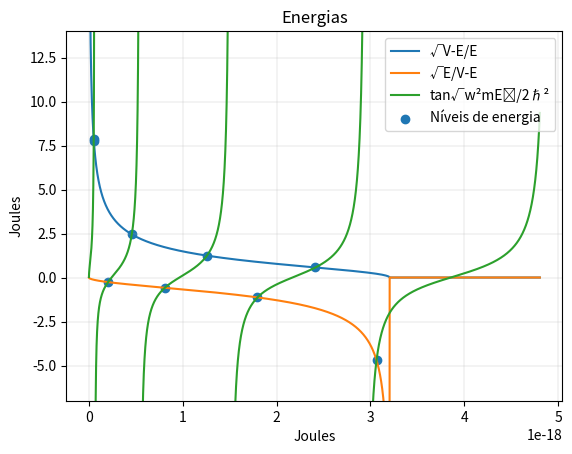

The matplotlib source for this figure:

from math import tan, sqrt, pi, atan, sin, sinh, cos, cosh, nan
import matplotlib.pyplot as plt
import numpy as np

eV=1.6022e-19 #joules
nm = 1.0e-9 #metros
c=3e8
m=9.1094e-31 #kg
w= 1.0 * nm 
V=20.0 * eV 
E_max = 30 * eV 
h=6.626e-34 #4.135667696e-15 #eV
hb=h/(2.0*pi)

#Solução paleativa de baixo custo alternativa para lidar com os pontos onde E>V e a curva fica complexa
treshold_niveis =  3.5e-18 #Ponto a partir do qual não é necessário mais contar os niveis 
def F(i):
    '''
    Define o conjunto de funções

    Retorna a função adequada de acordo com o índice e não o valor dela

    ⎰ f(x) =  √(V-E)/E   se i par
    ⎱ f(x) = -√E/(V-E)    se i impar

    '''
    functions_set = {
        0:lambda E:((V-E)/E)**(1.0/2.0),
        1:lambda E:-((E/(V-E))**(1.0/2.0)),
    }
    return functions_set[i%2]


def F_geral(Ei):
    '''
        tan√w²mEᵢ/2ℏ²
    '''
    return lambda E: complex(tangent((((w**2) * m * Ei(E))/(2*(hb**2)))**(1.0/2.0)))


def F_e(i):
    '''
    ⎰ f(x) = tan√w²mEᵢ/2ℏ² - √(V-E)/E       se i par
    ⎱ f(x) = tan√w²mEᵢ/2ℏ² + √E/(V-E)       se i impar
    '''
    return lambda E: F_geral(lambda x: x)(E) - F(i)(E)


def tangent(c):
    '''
    Calcula a tangente de um número complexo se aproveitando da identidade
    https://proofwiki.org/wiki/Tangent_of_Complex_Number 
    '''
    if isinstance(c, complex):
        a = c.real
        b = c.imag
        res = (sin(a) *cosh(b) + 1j * cos(a) * sinh(b))/(cos(a) *cosh(b) - 1j * sin(a) * sinh(b))
        return res
    else:
        return tan(c)



E = np.linspace(0, E_max, 300000)

f_par = F(0)
f_impar = F(1)
F_geral(lambda x: x)

x = []
y = []
par_x = []
par_y = []
impar_x = []
impar_y = []
roots_x = []
roots_y = []

for e in E:
    _x = float(e)
    try:
        _y = F_geral(lambda x: x)(_x)

        _y_par = complex(f_par(_x)).real
        _t_impar = complex(f_impar(_x)).real
        
        par_y.append(_y_par)
        par_x.append(_x)
        
        impar_y.append(_t_impar)
        impar_x.append(_x)
        
        #Remove a descontinuidade
        if abs(_y) < 1000:
            y.append(_y.real)
        else:
            y.append(nan)

        x.append(_x)
        epsilon = 0.1
        
        if _x > 3.7e-20 and _x < 0.1e-18:
            epsilon = 0.1
        else :
            epsilon = 0.001

        #Acha as raizes da eq
        if _x < treshold_niveis and (abs(_y - _y_par) <= epsilon or abs(_y - _t_impar) <= epsilon) :
            
            if len(roots_y) < 1 or abs(_y - roots_y[-1]) > 0.1:
                roots_y.append(_y.real)
                roots_x.append(_x)
                

    except:
        #Remove a descontinuidade
        x.append(_x)
        y.append(nan)
    
plt.plot(par_x, par_y , label='√V-E/E')
plt.plot(impar_x, impar_y , label='√E/V-E')
plt.plot(x, y , label='tan√w²mEᵢ/2ℏ²')
plt.ylim(bottom = -7.0, top=14.0)
plt.scatter(roots_x, roots_y, label="Níveis de energia")
plt.xlabel('Joules')
plt.ylabel('Joules')
plt.grid( linewidth=0.2)
plt.title("Energias")

plt.legend()

print("*"*80)
print("Níveis de energia")
print("")
print("{:3}\t{:5}".format("Nível", "Energia"))
for n in range(len(roots_y)):
    print("{}\t{:.2f}eV".format(format(n+1, '03'), roots_x[n]/eV))
print("*"*80)
plt.show()


for n in roots_x:
    print(n)